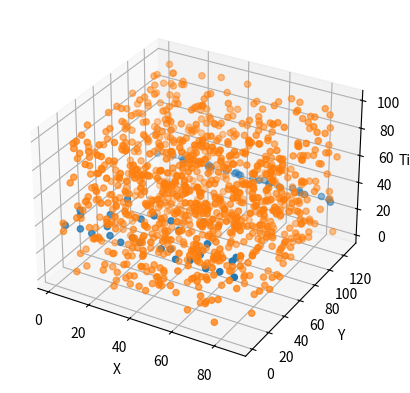

Generate this figure with matplotlib:
# -*- coding: utf-8 -*-
"""
Realistic Data Simulator v1.0.1
[redacted]
Created on Fri Dec 13 06:50:34 2022
"""

#%% - Dependencies
import numpy as np
import matplotlib.pyplot as plt
import random
   
#%% - Function
def realistic_data_generator(signal_points, noise_points, detector_pixel_dimensions=(88,128), time_resoloution=100, hit_point=1.5, ideal=1, debug_image_generator=0):
    '''
    Inputs:
    signal_points = number of points the hit produces (average 30 for realistic photon), N.B. these may not be at critical angle to 60 is maximum number
    noise_points = number of noise points
    detector_pixel_dimensions = pixel dimensions of the detector, x,y in a tuple (88x128)
    time_resoloution = number of discrete points the time dimension is sampled in
    hit_point = The point on the detector the particle makes impact. May be able to make this 2D later (x,y)
    ideal = [default=1] XXXXXXXXXXXXXXXXXXXXX
    debug_image_generator = [default=0] set to 1 to plot the output of this simulator (for debugging purposes)
    
    Returns:
    x_pixel = list of signal x coordinates 
    x_noise = list of noise x coordinates  
    y_pixel = list of signal y coordinates  
    y_noise = list of noise y coordinates  
    z_pixel = list of signal z coordinates  
    z_noise = list of noise z coordinates  
    num_of_signal_points = True number of signal points in the output (as some photons will have left due to passing the critical angle and exiting the block). Could be used to measure error or for the loss function
    '''
    #Width of Quartz Block in meters (x dimension)
    Quartz_width = 0.4

    #Half Width of Quartz Block in meters (x dimension) - BEWARE THIS IS HALF WIDTH, TRUE WIDTH GOES FROM -reflect_x to reflect_x
    reflect_x = Quartz_width/2

    #Creates ideal linearly spaced x data #Uniform points to see the pattern
    min_num = -np.pi
    max_num = np.pi
    linear_x_points = np.linspace(min_num, max_num, signal_points)

    #Creates more realistic randomly spaced x data  #random numbers that are more accurate to data
    random_x_points = [random.uniform(-2 * np.pi, 2 * np.pi) for _ in range(signal_points)]

    #Ideal or random? 1 if want ideal or 0 if want random #Here can set to either random numbers or to linear_x_points depending on what you want
    if ideal == 1:
        x = linear_x_points
    elif ideal == 0:
        x = random_x_points

    #Takes x range (either uniform (ideal) or random) and creates the reflections
    x_reflect_points = []
    for i in x:
        while i < -reflect_x or i > reflect_x:
            if i < -reflect_x:
                i = -i - 2 * reflect_x
            elif i > reflect_x:
                i = -i + 2 * reflect_x
        x_reflect_points.append(i)              # this has been checked and works


    #Calulates corresponding y parabola points for each x
    y_points = []
    y_points = [np.cos(i) for i in x]

    # join these x reflected x and parabola y points into one list
    conjoined = list(zip(x_reflect_points, y_points))

    # critical angle quarts in radians
    q_crit = 40.49 * np.pi / 180

    # filter list to remove those that arent at critical angle ## FIRST LESS THAN AS COS(PI - Q_CRIT) IS -VE NUMBER 
    angle_filter = [i for i in conjoined if np.cos((np.pi/2) + q_crit) > i[1] or i[1] > np.cos((np.pi/2) - q_crit)] # filters out points less than critical angle

    # ADDING TIME AXIS

    # length of the quartz screen in m
    quartz_length = 1.6     

    # Speed of the cherenkov radiation in m, need to add n for quartz
    particle_speed = 3E8

    # max time particle could take. This allows us to set the max z axis.
    t_max = ((2*quartz_length) / np.cos((np.pi/2)-q_crit)) / particle_speed
   
    #Alternatively, just define each pixel in z axis to be i.e. 0.01ns later, then assign from there (this is probs better)

    time = []
    # for each of the allowed cherenkov particles
    for i in angle_filter:

        # if it moves straight towards the detector
        if i[1] > 0:
            # this is just time = dist / speed formula. dist / cos(angle) is true distance
            time.append((hit_point / i[1]) / particle_speed )

        # if it moves away from the detector and gets reflected back up
        elif i[1] < 0:
            # goes down and back up
            time.append(((2 * quartz_length - hit_point) / abs(i[1])) / particle_speed)

    final = list(zip(angle_filter, time))     # This is list of ((x,y), time) - dont ask me why, its annoying

    # create bins
    # x axis is between the reflectors, and the pixels of the x axis are the first dim of the input dim
    x_idxs = np.digitize([i[0][0] for i in final],np.linspace(-reflect_x, reflect_x, detector_pixel_dimensions[0])) #takes x points, then bins, returns indices

    y_idxs = np.digitize([i[0][1] for i in final],np.linspace(-1, 1, detector_pixel_dimensions[1]))

    z_idxs = np.digitize([i[1] for i in final],np.linspace(0, t_max, time_resoloution))

    # all of the above are 1 too few as they go from 0 to 87 index. We want 1 to 88 so.
    x_pixel = [i+1 for i in x_idxs]
    y_pixel = [i+1 for i in y_idxs]
    z_pixel = [i+1 for i in z_idxs]

    #Generates the random noise points
    x_noise = [random.randint(1, detector_pixel_dimensions[0]) for _ in range(noise_points)]
    y_noise = [random.randint(1, detector_pixel_dimensions[1]) for _ in range(noise_points)]
    z_noise = [random.randint(1, time_resoloution) for _ in range(noise_points)]
    
    #Plots the figure if user requests debugging
    if debug_image_generator == 1:
        
        fig = plt.figure()
        ax = fig.add_subplot(projection='3d')

        ax.scatter(x_pixel, y_pixel, z_pixel)
        ax.scatter(x_noise, y_noise, z_noise)
        ax.set_xlabel('X')
        ax.set_ylabel('Y')
        ax.set_zlabel('Time')

        plt.show()

    #Determines number of signal points in the output, as some photons will have left due to passing the critical angle and exiting the block
    num_of_signal_points = int(np.shape(x_pixel)[0])
    
    #Outputs to return to main dataset generator script
    return(x_pixel, x_noise, y_pixel, y_noise, z_pixel, z_noise, num_of_signal_points)

#%% - Testing Driver
#Uncomment line below for testing, make sure to comment out when done to stop it creating plots when dataset generator is running

realistic_data_generator(signal_points=100, noise_points=1000, detector_pixel_dimensions=(88,128), time_resoloution=100, hit_point=1.3, ideal=1, debug_image_generator=1)